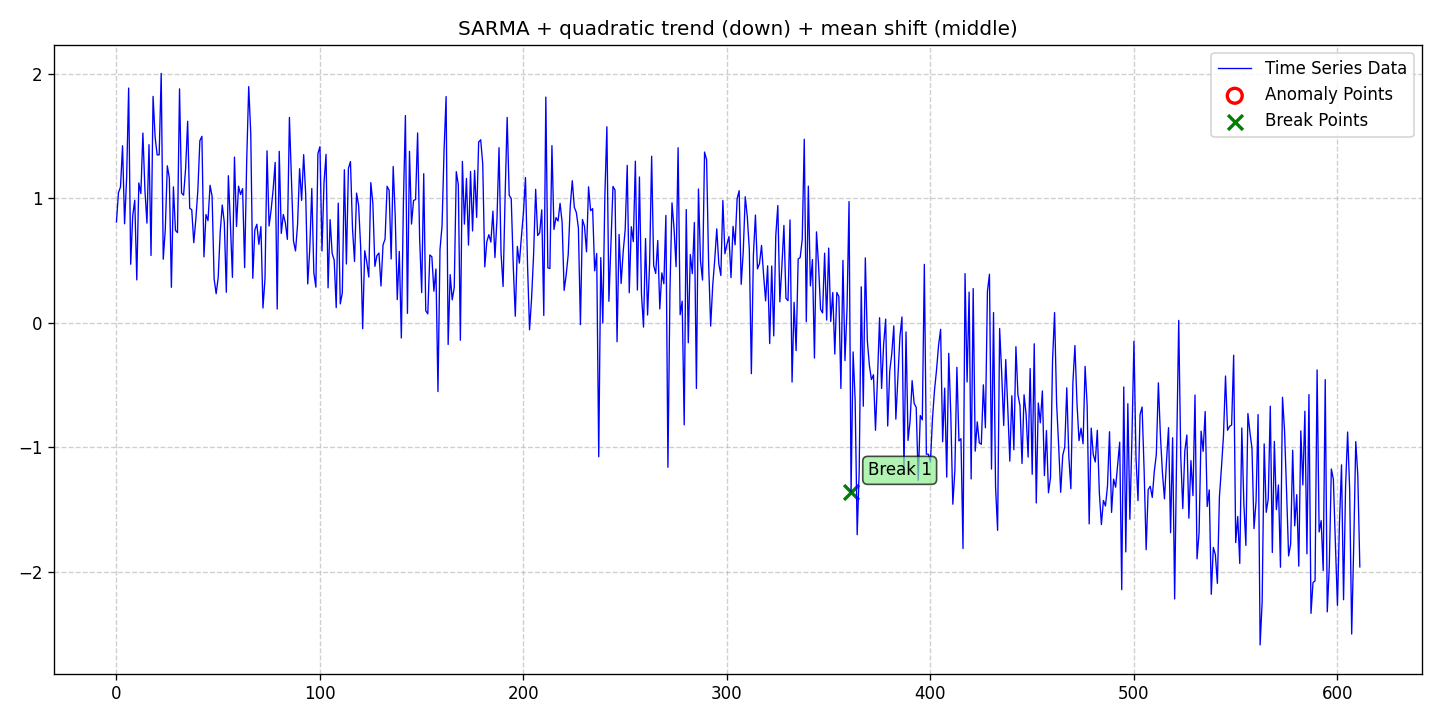

The table this chart was drawn from, first rows:
date, data, stationary, det_lin_up, det_lin_down, det_quad, det_cubic, det_exp, det_damped, stoc_trend, volatility, single_seas, multiple_seas, point_anom_single, point_anom_multi, collect_anom, context_anom, mean_shift, var_shift, trend_shift, point_anom_count, point_anom_location, point_anom_point, collect_anom_count
2020-01-01, 0.8111, 0, 0, 0, 1, 0, 0, 0, 0, 0, 1, 0, 0, 0, 0, 0, 1, 0, 0, 0, none, , 0
2020-01-02, 1.047, 0, 0, 0, 1, 0, 0, 0, 0, 0, 1, 0, 0, 0, 0, 0, 1, 0, 0, 0, none, , 0
2020-01-03, 1.092, 0, 0, 0, 1, 0, 0, 0, 0, 0, 1, 0, 0, 0, 0, 0, 1, 0, 0, 0, none, , 0
2020-01-04, 1.424, 0, 0, 0, 1, 0, 0, 0, 0, 0, 1, 0, 0, 0, 0, 0, 1, 0, 0, 0, none, , 0
2020-01-05, 0.7965, 0, 0, 0, 1, 0, 0, 0, 0, 0, 1, 0, 0, 0, 0, 0, 1, 0, 0, 0, none, , 0
2020-01-06, 1.16, 0, 0, 0, 1, 0, 0, 0, 0, 0, 1, 0, 0, 0, 0, 0, 1, 0, 0, 0, none, , 0
2020-01-07, 1.887, 0, 0, 0, 1, 0, 0, 0, 0, 0, 1, 0, 0, 0, 0, 0, 1, 0, 0, 0, none, , 0
2020-01-08, 0.4713, 0, 0, 0, 1, 0, 0, 0, 0, 0, 1, 0, 0, 0, 0, 0, 1, 0, 0, 0, none, , 0
2020-01-09, 0.8607, 0, 0, 0, 1, 0, 0, 0, 0, 0, 1, 0, 0, 0, 0, 0, 1, 0, 0, 0, none, , 0
2020-01-10, 0.9857, 0, 0, 0, 1, 0, 0, 0, 0, 0, 1, 0, 0, 0, 0, 0, 1, 0, 0, 0, none, , 0
2020-01-11, 0.3455, 0, 0, 0, 1, 0, 0, 0, 0, 0, 1, 0, 0, 0, 0, 0, 1, 0, 0, 0, none, , 0
2020-01-12, 1.125, 0, 0, 0, 1, 0, 0, 0, 0, 0, 1, 0, 0, 0, 0, 0, 1, 0, 0, 0, none, , 0
2020-01-13, 1.039, 0, 0, 0, 1, 0, 0, 0, 0, 0, 1, 0, 0, 0, 0, 0, 1, 0, 0, 0, none, , 0
2020-01-14, 1.526, 0, 0, 0, 1, 0, 0, 0, 0, 0, 1, 0, 0, 0, 0, 0, 1, 0, 0, 0, none, , 0
2020-01-15, 1.066, 0, 0, 0, 1, 0, 0, 0, 0, 0, 1, 0, 0, 0, 0, 0, 1, 0, 0, 0, none, , 0
2020-01-16, 0.8015, 0, 0, 0, 1, 0, 0, 0, 0, 0, 1, 0, 0, 0, 0, 0, 1, 0, 0, 0, none, , 0
2020-01-17, 1.432, 0, 0, 0, 1, 0, 0, 0, 0, 0, 1, 0, 0, 0, 0, 0, 1, 0, 0, 0, none, , 0
2020-01-18, 0.5415, 0, 0, 0, 1, 0, 0, 0, 0, 0, 1, 0, 0, 0, 0, 0, 1, 0, 0, 0, none, , 0
2020-01-19, 1.82, 0, 0, 0, 1, 0, 0, 0, 0, 0, 1, 0, 0, 0, 0, 0, 1, 0, 0, 0, none, , 0
2020-01-20, 1.496, 0, 0, 0, 1, 0, 0, 0, 0, 0, 1, 0, 0, 0, 0, 0, 1, 0, 0, 0, none, , 0
2020-01-21, 1.35, 0, 0, 0, 1, 0, 0, 0, 0, 0, 1, 0, 0, 0, 0, 0, 1, 0, 0, 0, none, , 0
2020-01-22, 1.35, 0, 0, 0, 1, 0, 0, 0, 0, 0, 1, 0, 0, 0, 0, 0, 1, 0, 0, 0, none, , 0
2020-01-23, 2.005, 0, 0, 0, 1, 0, 0, 0, 0, 0, 1, 0, 0, 0, 0, 0, 1, 0, 0, 0, none, , 0
2020-01-24, 0.5116, 0, 0, 0, 1, 0, 0, 0, 0, 0, 1, 0, 0, 0, 0, 0, 1, 0, 0, 0, none, , 0
2020-01-25, 0.7494, 0, 0, 0, 1, 0, 0, 0, 0, 0, 1, 0, 0, 0, 0, 0, 1, 0, 0, 0, none, , 0
2020-01-26, 1.263, 0, 0, 0, 1, 0, 0, 0, 0, 0, 1, 0, 0, 0, 0, 0, 1, 0, 0, 0, none, , 0
2020-01-27, 1.164, 0, 0, 0, 1, 0, 0, 0, 0, 0, 1, 0, 0, 0, 0, 0, 1, 0, 0, 0, none, , 0
2020-01-28, 0.2858, 0, 0, 0, 1, 0, 0, 0, 0, 0, 1, 0, 0, 0, 0, 0, 1, 0, 0, 0, none, , 0
2020-01-29, 1.093, 0, 0, 0, 1, 0, 0, 0, 0, 0, 1, 0, 0, 0, 0, 0, 1, 0, 0, 0, none, , 0
2020-01-30, 0.7435, 0, 0, 0, 1, 0, 0, 0, 0, 0, 1, 0, 0, 0, 0, 0, 1, 0, 0, 0, none, , 0
2020-01-31, 0.7255, 0, 0, 0, 1, 0, 0, 0, 0, 0, 1, 0, 0, 0, 0, 0, 1, 0, 0, 0, none, , 0
2020-02-01, 1.881, 0, 0, 0, 1, 0, 0, 0, 0, 0, 1, 0, 0, 0, 0, 0, 1, 0, 0, 0, none, , 0
2020-02-02, 1.044, 0, 0, 0, 1, 0, 0, 0, 0, 0, 1, 0, 0, 0, 0, 0, 1, 0, 0, 0, none, , 0
2020-02-03, 1.026, 0, 0, 0, 1, 0, 0, 0, 0, 0, 1, 0, 0, 0, 0, 0, 1, 0, 0, 0, none, , 0
2020-02-04, 1.242, 0, 0, 0, 1, 0, 0, 0, 0, 0, 1, 0, 0, 0, 0, 0, 1, 0, 0, 0, none, , 0
2020-02-05, 1.62, 0, 0, 0, 1, 0, 0, 0, 0, 0, 1, 0, 0, 0, 0, 0, 1, 0, 0, 0, none, , 0
2020-02-06, 0.9202, 0, 0, 0, 1, 0, 0, 0, 0, 0, 1, 0, 0, 0, 0, 0, 1, 0, 0, 0, none, , 0
2020-02-07, 0.9102, 0, 0, 0, 1, 0, 0, 0, 0, 0, 1, 0, 0, 0, 0, 0, 1, 0, 0, 0, none, , 0
2020-02-08, 0.6446, 0, 0, 0, 1, 0, 0, 0, 0, 0, 1, 0, 0, 0, 0, 0, 1, 0, 0, 0, none, , 0
2020-02-09, 0.8286, 0, 0, 0, 1, 0, 0, 0, 0, 0, 1, 0, 0, 0, 0, 0, 1, 0, 0, 0, none, , 0
2020-02-10, 1.064, 0, 0, 0, 1, 0, 0, 0, 0, 0, 1, 0, 0, 0, 0, 0, 1, 0, 0, 0, none, , 0
2020-02-11, 1.464, 0, 0, 0, 1, 0, 0, 0, 0, 0, 1, 0, 0, 0, 0, 0, 1, 0, 0, 0, none, , 0
2020-02-12, 1.499, 0, 0, 0, 1, 0, 0, 0, 0, 0, 1, 0, 0, 0, 0, 0, 1, 0, 0, 0, none, , 0
2020-02-13, 0.5305, 0, 0, 0, 1, 0, 0, 0, 0, 0, 1, 0, 0, 0, 0, 0, 1, 0, 0, 0, none, , 0
2020-02-14, 0.8704, 0, 0, 0, 1, 0, 0, 0, 0, 0, 1, 0, 0, 0, 0, 0, 1, 0, 0, 0, none, , 0
2020-02-15, 0.8219, 0, 0, 0, 1, 0, 0, 0, 0, 0, 1, 0, 0, 0, 0, 0, 1, 0, 0, 0, none, , 0
2020-02-16, 1.105, 0, 0, 0, 1, 0, 0, 0, 0, 0, 1, 0, 0, 0, 0, 0, 1, 0, 0, 0, none, , 0
2020-02-17, 1.019, 0, 0, 0, 1, 0, 0, 0, 0, 0, 1, 0, 0, 0, 0, 0, 1, 0, 0, 0, none, , 0
2020-02-18, 0.3539, 0, 0, 0, 1, 0, 0, 0, 0, 0, 1, 0, 0, 0, 0, 0, 1, 0, 0, 0, none, , 0
2020-02-19, 0.2344, 0, 0, 0, 1, 0, 0, 0, 0, 0, 1, 0, 0, 0, 0, 0, 1, 0, 0, 0, none, , 0
2020-02-20, 0.3637, 0, 0, 0, 1, 0, 0, 0, 0, 0, 1, 0, 0, 0, 0, 0, 1, 0, 0, 0, none, , 0
2020-02-21, 0.7327, 0, 0, 0, 1, 0, 0, 0, 0, 0, 1, 0, 0, 0, 0, 0, 1, 0, 0, 0, none, , 0
2020-02-22, 0.9474, 0, 0, 0, 1, 0, 0, 0, 0, 0, 1, 0, 0, 0, 0, 0, 1, 0, 0, 0, none, , 0
2020-02-23, 0.8076, 0, 0, 0, 1, 0, 0, 0, 0, 0, 1, 0, 0, 0, 0, 0, 1, 0, 0, 0, none, , 0
2020-02-24, 0.2461, 0, 0, 0, 1, 0, 0, 0, 0, 0, 1, 0, 0, 0, 0, 0, 1, 0, 0, 0, none, , 0
2020-02-25, 1.183, 0, 0, 0, 1, 0, 0, 0, 0, 0, 1, 0, 0, 0, 0, 0, 1, 0, 0, 0, none, , 0
2020-02-26, 0.797, 0, 0, 0, 1, 0, 0, 0, 0, 0, 1, 0, 0, 0, 0, 0, 1, 0, 0, 0, none, , 0
2020-02-27, 0.3663, 0, 0, 0, 1, 0, 0, 0, 0, 0, 1, 0, 0, 0, 0, 0, 1, 0, 0, 0, none, , 0
2020-02-28, 1.332, 0, 0, 0, 1, 0, 0, 0, 0, 0, 1, 0, 0, 0, 0, 0, 1, 0, 0, 0, none, , 0
2020-02-29, 0.7749, 0, 0, 0, 1, 0, 0, 0, 0, 0, 1, 0, 0, 0, 0, 0, 1, 0, 0, 0, none, , 0
... 552 more rows
